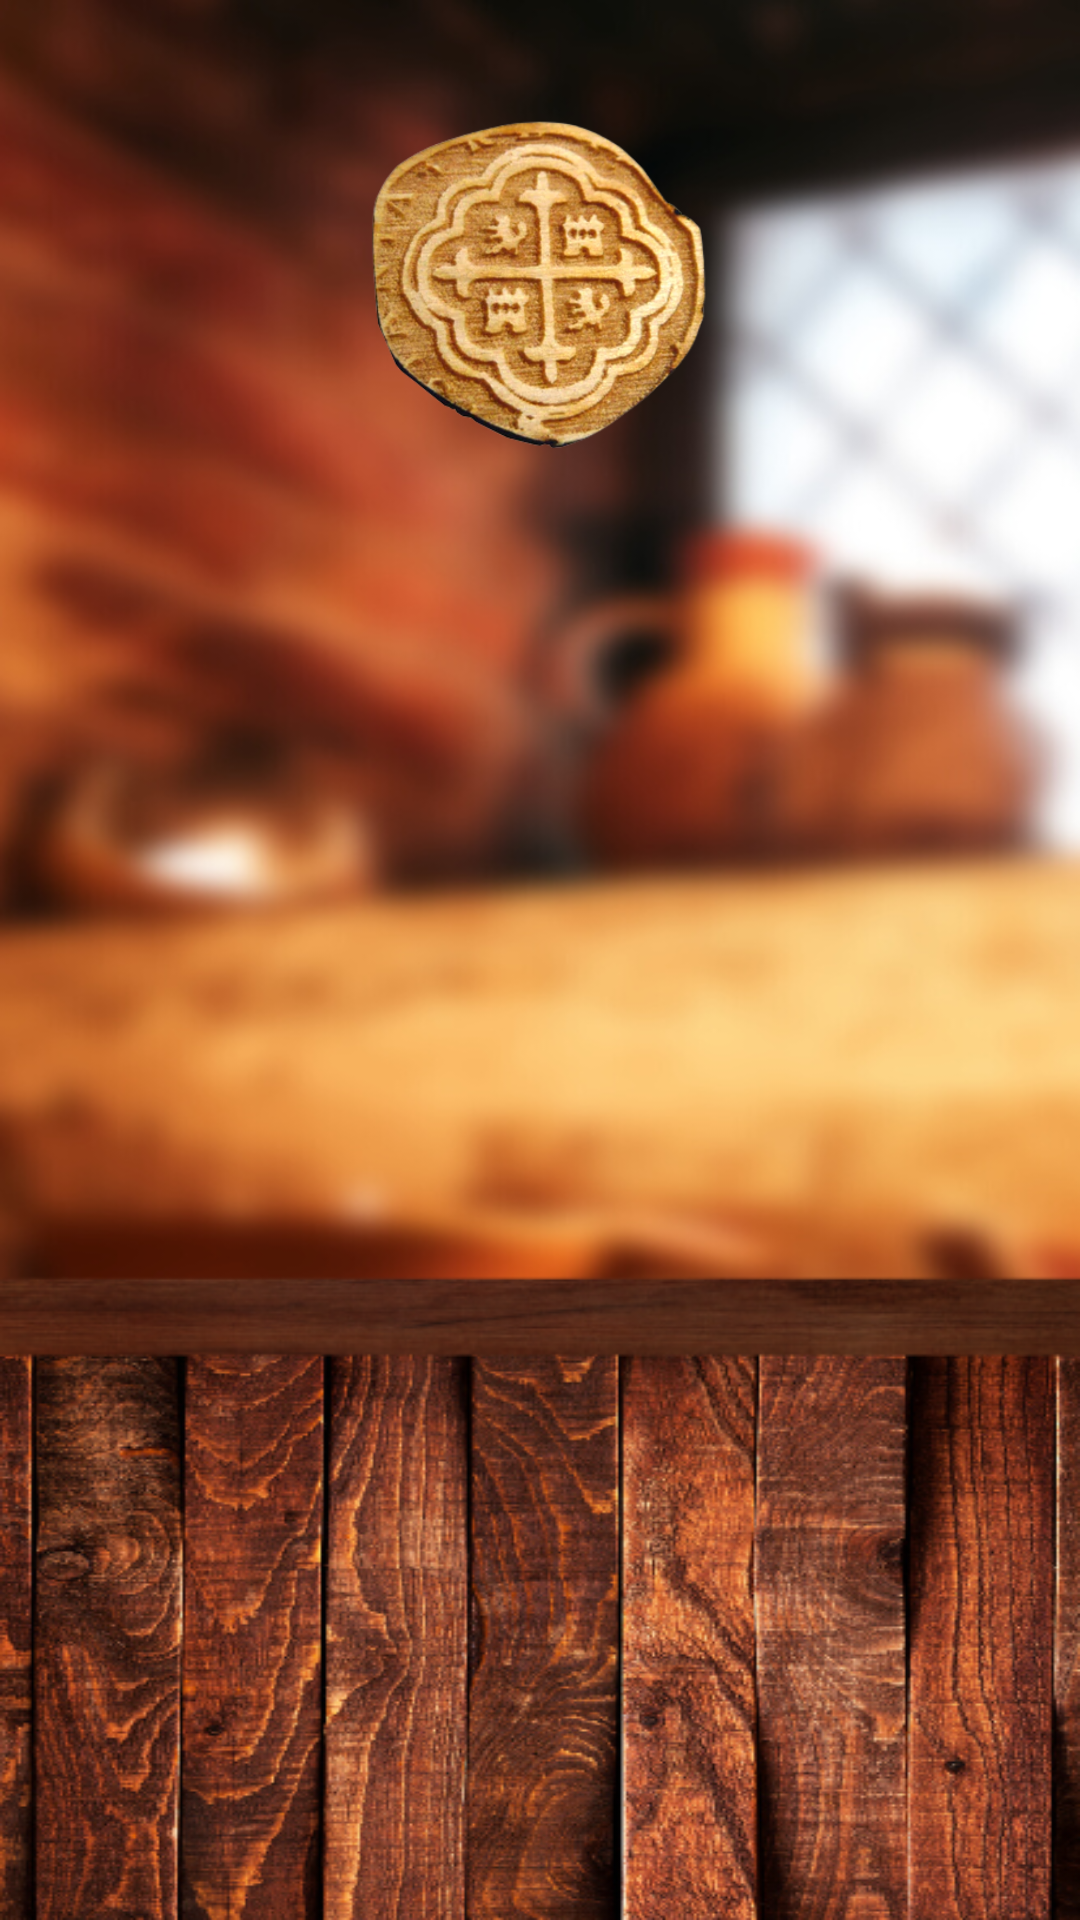

Here is an Android app screen rendered from its layout file. Give the layout XML and the strings, colors and styles it references.
<!-- AndroidManifest.xml: application theme Theme.Counter -->
<!-- res/layout/activity_main.xml -->
<?xml version="1.0" encoding="utf-8"?>
<LinearLayout xmlns:android="http://schemas.android.com/apk/res/android"
    xmlns:app="http://schemas.android.com/apk/res-auto"
    xmlns:tools="http://schemas.android.com/tools"
    android:layout_width="match_parent"
    android:layout_height="match_parent"
    android:gravity="center"
    android:orientation="vertical"
    tools:visibility="visible"
    android:background="@drawable/main_backgroud"
    >

    <FrameLayout
        android:id="@+id/container_counter"
        android:layout_width="match_parent"
        android:layout_height="0dp"
        android:layout_weight="1" >







        <ImageView
            android:id="@+id/imageView"
            android:layout_width="match_parent"
            android:layout_height="191dp"
            android:adjustViewBounds="true"
            android:scaleType="centerInside"
            app:srcCompat="@drawable/coin" />
    </FrameLayout>

    <FrameLayout
        android:id="@+id/container_controls"
        android:layout_width="match_parent"
        android:layout_height="wrap_content" />

</LinearLayout>
<!-- resources referenced by this layout -->
<resources>
  <!-- drawable coin: png bitmap (drawable, 514364 bytes) -->
  <!-- drawable main_backgroud: png bitmap (drawable, 537359 bytes) -->
  <style name="Theme.Counter" parent="Theme.MaterialComponents.DayNight.DarkActionBar">
          
          <item name="colorPrimary">@color/baige</item>
          <item name="colorPrimaryVariant">#4A2313</item>
          <item name="colorOnPrimary">@color/brown</item>
          
          <item name="colorSecondary">@color/teal_200</item>
          <item name="colorSecondaryVariant">@color/teal_700</item>
          <item name="colorOnSecondary">@color/black</item>
          
          <item name="android:statusBarColor">#4A2313</item>
          
      </style>
  <color name="baige">#f3cf92</color>
  <color name="brown">#56240C</color>
  
      #f3cf92
  <color name="teal_200">#FF03DAC5</color>
  <color name="teal_700">#FF018786</color>
  <color name="black">#FF000000</color>
</resources>
